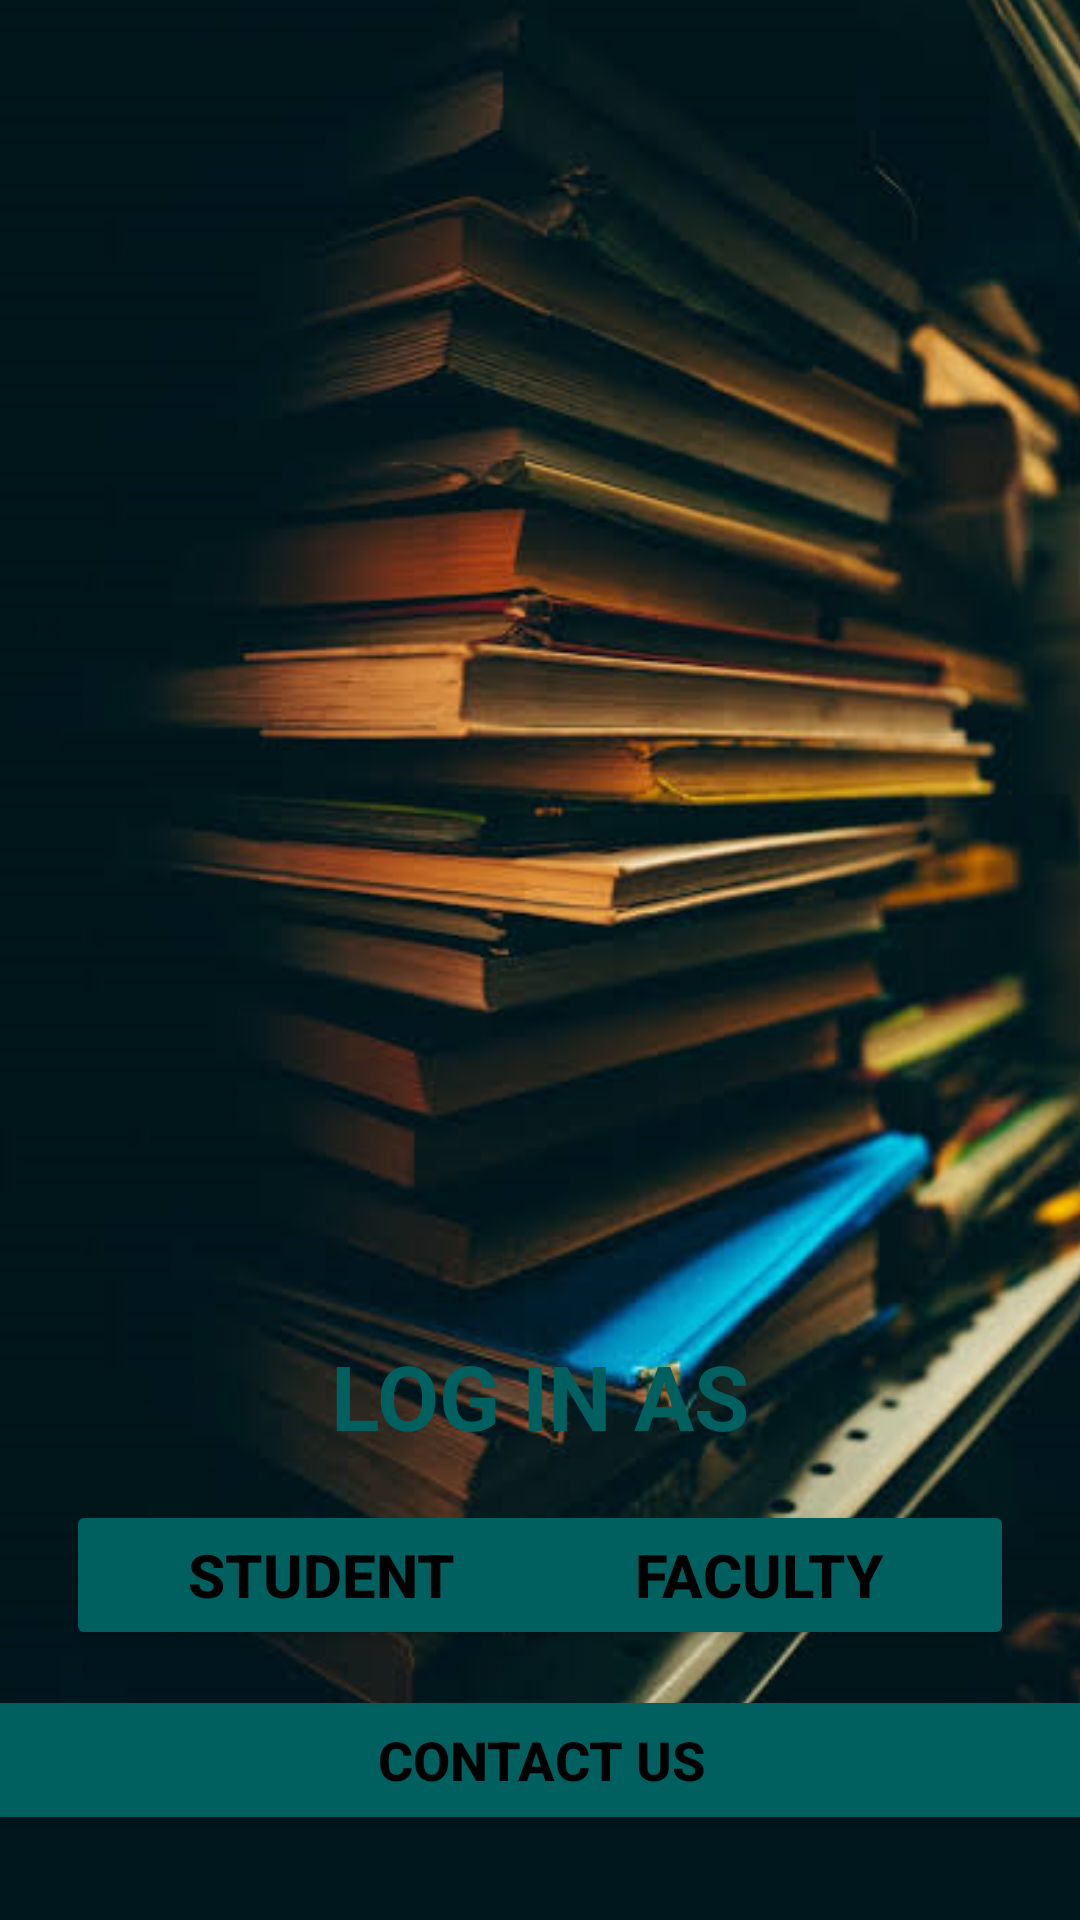

Produce the Android XML layout that renders to this screen, including the resource entries it uses.
<!-- AndroidManifest.xml: application theme Theme.StudentDatabase -->
<!-- res/layout/activity_page1.xml -->
<?xml version="1.0" encoding="utf-8"?>
<androidx.constraintlayout.widget.ConstraintLayout xmlns:android="http://schemas.android.com/apk/res/android"
    xmlns:app="http://schemas.android.com/apk/res-auto"
    xmlns:tools="http://schemas.android.com/tools"
    android:layout_width="match_parent"
    android:layout_height="match_parent"
    tools:context=".Page1"
    android:background="@color/new_black">

    <ImageView
        android:id="@+id/imageView"
        android:layout_width="414dp"
        android:layout_height="731dp"
        app:layout_constraintBottom_toBottomOf="parent"
        app:layout_constraintEnd_toEndOf="parent"
        app:layout_constraintHorizontal_bias="1.0"
        app:layout_constraintStart_toStartOf="parent"
        app:layout_constraintTop_toTopOf="parent"
        app:layout_constraintVertical_bias="1.0"
        app:srcCompat="@drawable/homepage" />

    <Button
        android:id="@+id/student"
        android:layout_width="170dp"
        android:layout_height="50dp"
        android:layout_marginStart="22dp"
        android:layout_marginTop="4dp"
        android:layout_marginEnd="220dp"
        android:layout_marginBottom="90dp"
        android:backgroundTint="@color/green"
        android:hapticFeedbackEnabled="true"
        android:onClick="StudentLogin"
        android:text="student"
        android:textAlignment="center"
        android:textAllCaps="true"
        android:textColor="@color/black"
        android:textSize="20sp"
        android:textStyle="bold"
        app:layout_constraintBottom_toBottomOf="parent"
        app:layout_constraintEnd_toEndOf="parent"
        app:layout_constraintHorizontal_bias="0.0"
        app:layout_constraintStart_toStartOf="parent"
        app:layout_constraintTop_toBottomOf="@+id/textView"
        app:layout_constraintVertical_bias="1.0" />

    <Button
        android:id="@+id/faculty"
        android:layout_width="170dp"
        android:layout_height="50dp"
        android:layout_marginStart="220dp"
        android:layout_marginTop="4dp"
        android:layout_marginEnd="22dp"
        android:layout_marginBottom="90dp"
        android:backgroundTint="@color/green"
        android:hapticFeedbackEnabled="true"
        android:onClick="FacultyLogin"
        android:text="faculty"
        android:textAlignment="center"
        android:textAllCaps="true"
        android:textColor="@color/black"
        android:textSize="20sp"
        android:textStyle="bold"
        app:layout_constraintBottom_toBottomOf="parent"
        app:layout_constraintEnd_toEndOf="parent"
        app:layout_constraintHorizontal_bias="1.0"
        app:layout_constraintStart_toStartOf="parent"
        app:layout_constraintTop_toBottomOf="@+id/textView"
        app:layout_constraintVertical_bias="1.0" />

    <TextView
        android:id="@+id/textView"
        android:layout_width="150dp"
        android:layout_height="35dp"
        android:layout_marginBottom="160dp"
        android:text="log in as"
        android:textAlignment="center"
        android:textAllCaps="true"
        android:textColor="@color/green"
        android:textSize="30sp"
        android:textStyle="bold"
        app:layout_constraintBottom_toBottomOf="parent"
        app:layout_constraintEnd_toEndOf="parent"
        app:layout_constraintStart_toStartOf="parent"
        app:layout_constraintTop_toTopOf="parent"
        app:layout_constraintVertical_bias="1.0" />

    <Button
        android:id="@+id/Contact_us"
        android:layout_width="372dp"
        android:layout_height="50dp"
        android:layout_marginStart="10dp"
        android:layout_marginTop="13dp"
        android:layout_marginEnd="10dp"
        android:layout_marginBottom="30dp"
        android:backgroundTint="@color/green"
        android:text="Contact us"
        android:textAlignment="center"
        android:textAllCaps="true"
        android:textColor="@color/black"
        android:textSize="18sp"
        android:textStyle="bold"
        app:layout_constraintBottom_toBottomOf="@+id/imageView"
        app:layout_constraintEnd_toEndOf="parent"
        app:layout_constraintStart_toStartOf="parent"
        app:layout_constraintTop_toBottomOf="@+id/student" />

</androidx.constraintlayout.widget.ConstraintLayout>
<!-- resources referenced by this layout -->
<resources>
  <color name="black">#FF000000</color>
  <color name="green">#006060</color>
  <color name="new_black">#00171d</color>
  <!-- drawable homepage: png bitmap (drawable, 283077 bytes) -->
  <style name="Theme.StudentDatabase" parent="Theme.MaterialComponents.DayNight.DarkActionBar">
          
          <item name="colorPrimary">@color/purple_500</item>
          <item name="colorPrimaryVariant">@color/purple_700</item>
          <item name="colorOnPrimary">@color/white</item>
          
          <item name="colorSecondary">@color/teal_200</item>
          <item name="colorSecondaryVariant">@color/teal_700</item>
          <item name="colorOnSecondary">@color/black</item>
          
          <item name="android:statusBarColor" tools:targetApi="l">?attr/colorPrimaryVariant</item>
          
      </style>
  <color name="purple_500">#FF6200EE</color>
  <color name="purple_700">#FF3700B3</color>
  <color name="white">#FFFFFFFF</color>
  <color name="teal_200">#FF03DAC5</color>
  <color name="teal_700">#FF018786</color>
</resources>
